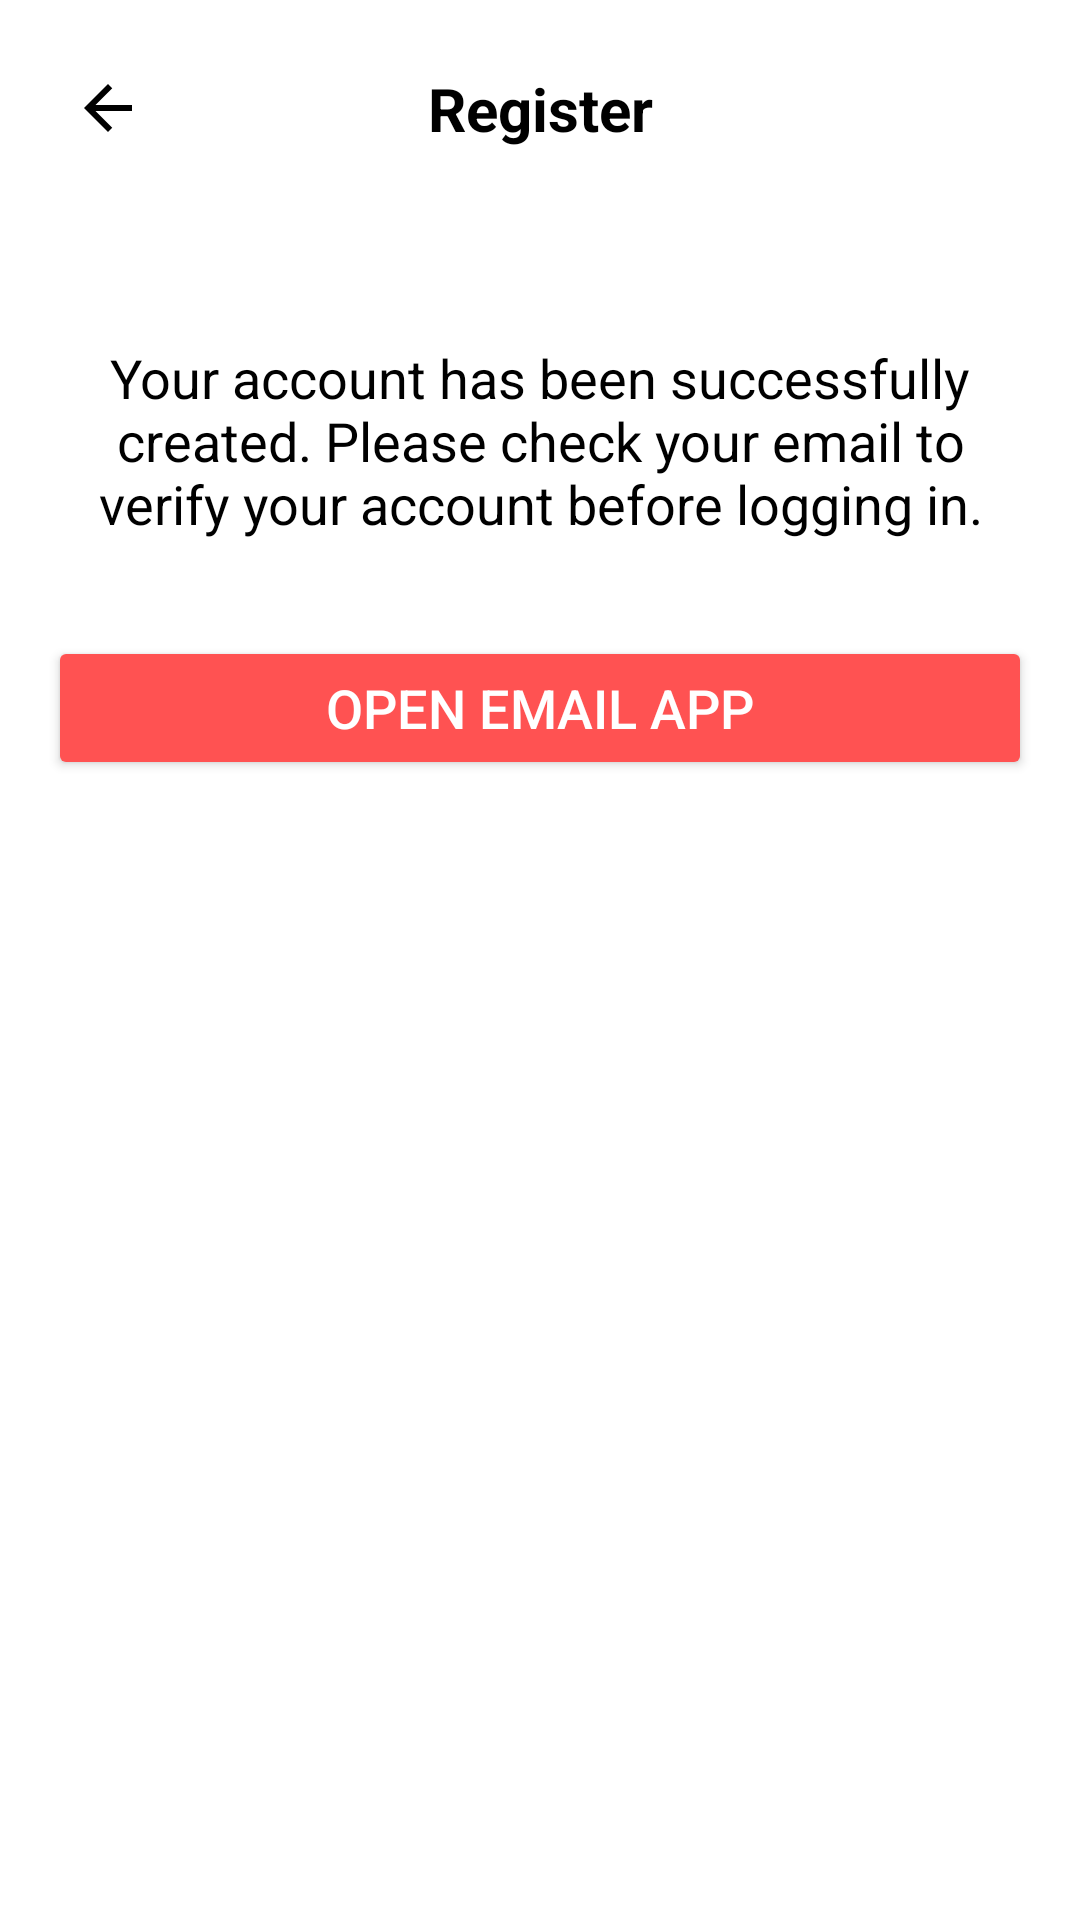

Write the Android layout XML for this screen, with the resource values it uses.
<!-- AndroidManifest.xml: application theme Theme.LiquidLyf -->
<!-- res/layout/activity_register_verify.xml -->
<?xml version="1.0" encoding="utf-8"?>
<androidx.constraintlayout.widget.ConstraintLayout xmlns:android="http://schemas.android.com/apk/res/android"
    xmlns:app="http://schemas.android.com/apk/res-auto"
    xmlns:tools="http://schemas.android.com/tools"
    android:layout_width="match_parent"
    android:layout_height="match_parent"
    android:background="@color/white"
    android:padding="16dp"
    tools:context=".RegisterVerifyActivity">

    <ImageView
        android:id="@+id/back_arrow"
        android:layout_width="wrap_content"
        android:layout_height="wrap_content"
        android:src="@drawable/ic_arrow_back"
        app:layout_constraintStart_toStartOf="parent"
        app:layout_constraintTop_toTopOf="parent"
        android:padding="8dp"
        tools:ignore="ContentDescription" />

    <TextView
        android:id="@+id/page_title"
        android:layout_width="wrap_content"
        android:layout_height="wrap_content"
        android:text="@string/register"
        android:textSize="20sp"
        android:textStyle="bold"
        android:textColor="@color/black"
        app:layout_constraintEnd_toEndOf="parent"
        app:layout_constraintStart_toStartOf="parent"
        app:layout_constraintTop_toTopOf="parent"
        app:layout_constraintBottom_toBottomOf="@+id/back_arrow"/>

    <TextView
        android:id="@+id/instruction_text"
        android:layout_width="0dp"
        android:layout_height="wrap_content"
        android:text="@string/registration_complete_message"
        android:textSize="18sp"
        android:textAlignment="center"
        android:textColor="@color/black"
        android:layout_marginTop="64dp"
        app:layout_constraintStart_toStartOf="parent"
        app:layout_constraintEnd_toEndOf="parent"
        app:layout_constraintTop_toBottomOf="@+id/page_title"/>

    <Button
        android:id="@+id/go_to_email_button"
        android:layout_width="0dp"
        android:layout_height="wrap_content"
        android:layout_marginTop="32dp"
        android:backgroundTint="@color/red_button"
        android:text="@string/go_to_email_app"
        android:textColor="@color/white"
        android:textSize="18sp"
        app:layout_constraintEnd_toEndOf="parent"
        app:layout_constraintStart_toStartOf="parent"
        app:layout_constraintTop_toBottomOf="@+id/instruction_text"
        />

    <ProgressBar
        android:id="@+id/progress_bar"
        style="?android:attr/progressBarStyleLarge"
        android:layout_width="60dp"
        android:layout_height="60dp"
        android:visibility="gone"
        app:layout_constraintBottom_toBottomOf="parent"
        app:layout_constraintEnd_toEndOf="parent"
        app:layout_constraintStart_toStartOf="parent"
        app:layout_constraintTop_toTopOf="parent" />

</androidx.constraintlayout.widget.ConstraintLayout>
<!-- resources referenced by this layout -->
<resources>
  <color name="black">#FF000000</color>
  <color name="red_button">#FF5252</color>
  <color name="white">#FFFFFFFF</color>
  <!-- drawable ic_arrow_back (drawable) -->
  <vector xmlns:android="http://schemas.android.com/apk/res/android"
  android:width="24dp"
  android:height="24dp"
  android:viewportWidth="24.0"
  android:viewportHeight="24.0">
  <path
      android:fillColor="#FF000000"
      android:pathData="M20,11H7.83l5.59,-5.59L12,4l-8,8 8,8 1.41,-1.41L7.83,13H20v-2z"/>
  </vector>
  <string name="go_to_email_app">Open Email App</string>
  <string name="register">Register</string>
  <string name="registration_complete_message">Your account has been successfully created. Please check your email to verify your account before logging in.</string>
  <style name="Theme.LiquidLyf" parent="Base.Theme.LiquidLyf" />
  <style name="Base.Theme.LiquidLyf" parent="Theme.Material3.DayNight.NoActionBar">
          
          
  
          
          <item name="android:textColorHint">@color/textColorHint</item>
      </style>
  <color name="textColorHint">#9E9E9E</color>
</resources>
